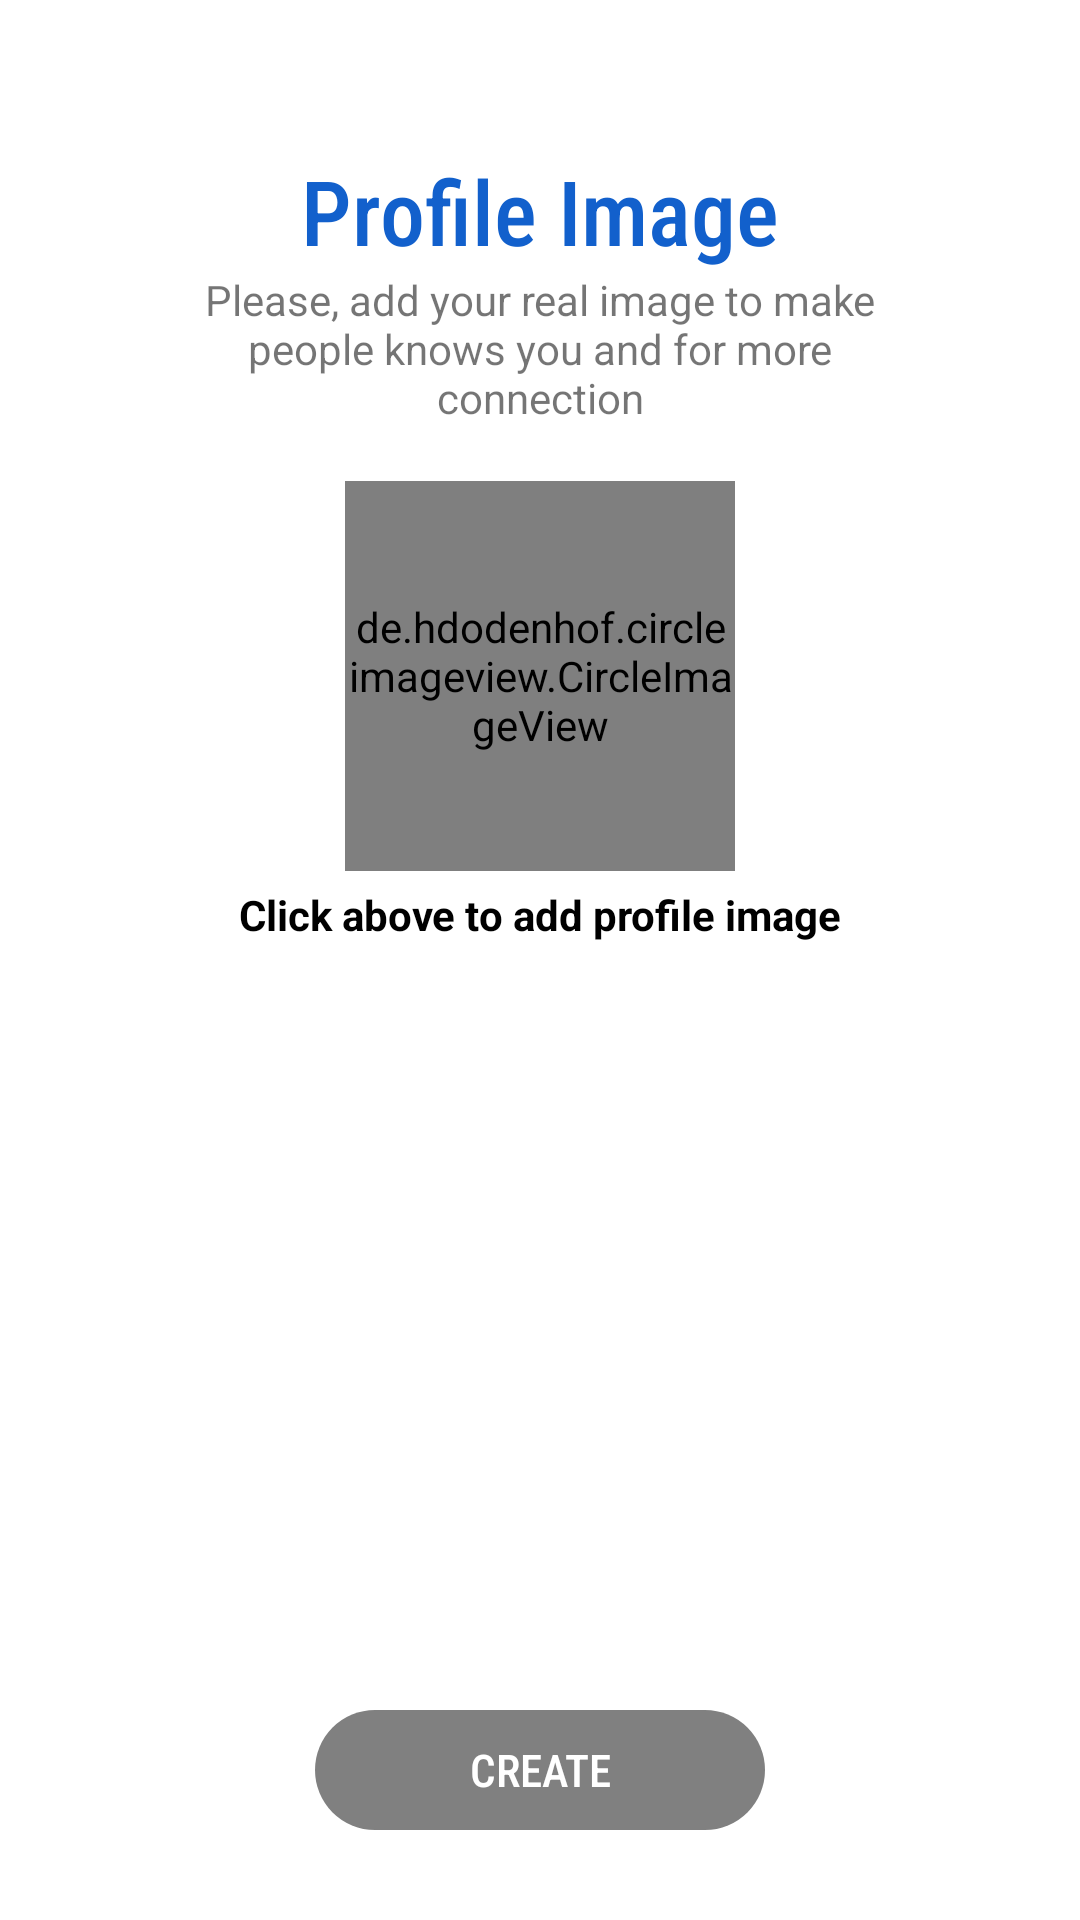

Here is an Android app screen rendered from its layout file. Give the layout XML and the strings, colors and styles it references.
<!-- AndroidManifest.xml: application theme AppTheme -->
<!-- res/layout/activity_profile_image.xml -->
<?xml version="1.0" encoding="utf-8"?>
<androidx.constraintlayout.widget.ConstraintLayout xmlns:android="http://schemas.android.com/apk/res/android"
    xmlns:app="http://schemas.android.com/apk/res-auto"
    xmlns:tools="http://schemas.android.com/tools"
    android:layout_width="match_parent"
    android:layout_height="match_parent"
    tools:context=".Ui.SignUP.ProfileImage"
    android:background="@color/white"
    >

    <TextView
        android:id="@+id/profile_image_ProfileImage"
        android:layout_width="wrap_content"
        android:layout_height="wrap_content"
        app:layout_constraintStart_toStartOf="parent"
        app:layout_constraintTop_toTopOf="parent"
        app:layout_constraintEnd_toEndOf="parent"
        android:textColor="@color/blue"
        android:text="@string/profile_image"
        android:textSize="30sp"
        android:fontFamily="sans-serif-condensed-medium"
        android:layout_marginTop="50sp"
        />


    <TextView
        android:layout_width="250sp"
        android:layout_height="wrap_content"
        app:layout_constraintStart_toStartOf="parent"
        app:layout_constraintEnd_toEndOf="parent"
        app:layout_constraintTop_toBottomOf="@id/profile_image_ProfileImage"
        android:text="@string/real_profile_image"
        android:textAlignment="center"
        />



    <de.hdodenhof.circleimageview.CircleImageView
        android:id="@+id/profile_image_img"
        android:layout_width="130sp"
        android:layout_height="130sp"
        app:layout_constraintStart_toStartOf="parent"
        app:layout_constraintEnd_toEndOf="parent"
        android:src="@drawable/ic_profile"
        android:layout_marginTop="70sp"
        app:layout_constraintTop_toBottomOf="@id/profile_image_ProfileImage"
        />
    <TextView
        android:layout_width="wrap_content"
        android:layout_height="wrap_content"
        app:layout_constraintStart_toStartOf="parent"
        app:layout_constraintEnd_toEndOf="parent"
        app:layout_constraintTop_toBottomOf="@id/profile_image_img"
        android:text="@string/click_above_to_add_profile_image"
        android:layout_marginTop="5sp"
        android:textStyle="bold"
        android:textColor="@color/black"
        />




    <TextView
        android:id="@+id/profile_image_btn"
        android:layout_width="150sp"
        android:layout_height="40sp"
        app:layout_constraintStart_toStartOf="parent"
        app:layout_constraintBottom_toBottomOf="parent"
        app:layout_constraintEnd_toEndOf="parent"
        android:layout_marginBottom="30sp"
        android:text="@string/create"
        android:fontFamily="sans-serif-condensed-medium"
        android:textColor="@color/white"
        android:background="@drawable/btn_shape"
        android:textSize="15sp"
        android:textAlignment="center"
        android:gravity="center"
        android:enabled="false"
        />

    <com.github.ybq.android.spinkit.SpinKitView
        android:id="@+id/profile_image_wait"
        android:layout_width="150sp"
        android:layout_height="40sp"
        app:layout_constraintStart_toStartOf="parent"
        app:layout_constraintBottom_toBottomOf="parent"
        app:layout_constraintEnd_toEndOf="parent"
        android:layout_marginBottom="30sp"
        app:SpinKit_Color="@color/white"
        android:background="@drawable/btn_shape"
        app:SpinKit_Style="Circle"
        android:padding="7sp"
        android:visibility="gone"
        />



</androidx.constraintlayout.widget.ConstraintLayout>
<!-- resources referenced by this layout -->
<resources>
  <color name="black">#FF000000</color>
  <color name="blue">#1260CC</color>
  <color name="white">#FFFFFFFF</color>
  <!-- drawable btn_shape (drawable) -->
  <?xml version="1.0" encoding="utf-8"?>
  <selector xmlns:android="http://schemas.android.com/apk/res/android">
  
      <item android:state_enabled="true">
          <shape>
              <solid android:color="@color/blue"/>
              <corners android:radius="20sp"/>
          </shape>
      </item>
  
      <item android:state_enabled="false">
          <shape>
              <solid android:color="@color/gray"/>
              <corners android:radius="20sp"/>
          </shape>
      </item>
  
  
  </selector>
  <!-- drawable ic_profile (drawable) -->
  <vector android:height="24dp" android:tint="#1260CC"
      android:viewportHeight="24" android:viewportWidth="24"
      android:width="24dp" xmlns:android="http://schemas.android.com/apk/res/android">
      <path android:fillColor="@android:color/white" android:pathData="M12,12c2.21,0 4,-1.79 4,-4s-1.79,-4 -4,-4 -4,1.79 -4,4 1.79,4 4,4zM12,14c-2.67,0 -8,1.34 -8,4v2h16v-2c0,-2.66 -5.33,-4 -8,-4z"/>
  </vector>
  <string name="click_above_to_add_profile_image">Click above to add profile image</string>
  <string name="create">CREATE</string>
  <string name="profile_image">Profile Image</string>
  <string name="real_profile_image">Please, add your real image to make people knows you and for more connection</string>
  <style name="AppTheme" parent="Theme.AppCompat.Light.NoActionBar">
          
          <item name="colorPrimary">@color/black</item>
          <item name="colorPrimaryDark">@color/black</item>
          <item name="colorAccent">@color/black</item>
      </style>
  <color name="gray">#808080</color>
</resources>
